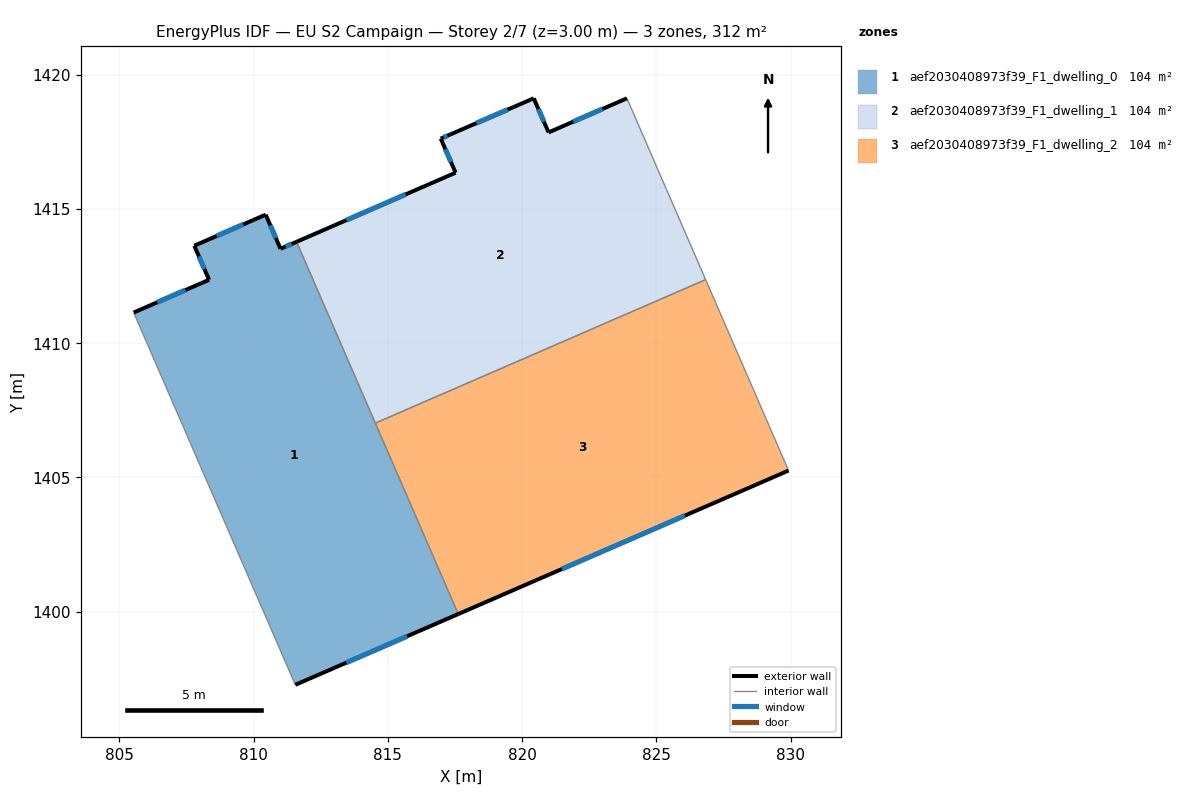
=== STOREY PLAN SPEC (per zone: floor XY polygon, exterior-wall plan segments, windows/doors) ===
zone 1: aef2030408973f39_F1_dwelling_0  (104.0 m²)
  floor: (811.60, 1413.77) (817.62, 1399.91) (811.56, 1397.28) (805.54, 1411.14) (808.34, 1412.36) (807.79, 1413.63) (810.45, 1414.78) (811.00, 1413.51)
  exterior wall: (807.79, 1413.63) – (808.34, 1412.36)  [1.4 m]
    window: (807.97, 1413.23) – (808.17, 1412.76)  [0.6 m²]
  exterior wall: (810.45, 1414.78) – (807.79, 1413.63)  [2.9 m]
    window: (809.62, 1414.42) – (808.63, 1413.99)  [1.2 m²]
  exterior wall: (811.00, 1413.51) – (810.45, 1414.78)  [1.4 m]
    window: (810.83, 1413.91) – (810.63, 1414.39)  [0.6 m²]
  exterior wall: (811.60, 1413.77) – (811.00, 1413.51)  [0.7 m]
    window: (811.41, 1413.69) – (811.19, 1413.60)  [0.3 m²]
  exterior wall: (811.56, 1397.28) – (817.62, 1399.91)  [6.6 m]
    window: (813.46, 1398.10) – (815.72, 1399.08)  [2.8 m²]
  exterior wall: (808.34, 1412.36) – (805.54, 1411.14)  [3.1 m]
    window: (807.46, 1411.98) – (806.42, 1411.52)  [1.3 m²]
  interior walls: 3
zone 2: aef2030408973f39_F1_dwelling_1  (104.0 m²)
  floor: (823.90, 1419.12) (826.84, 1412.36) (814.53, 1407.02) (811.60, 1413.77) (817.52, 1416.35) (816.97, 1417.62) (817.33, 1417.77) (820.44, 1419.12) (820.99, 1417.85)
  exterior wall: (817.52, 1416.35) – (811.60, 1413.77)  [6.5 m]
    window: (815.67, 1415.54) – (813.46, 1414.58)  [2.7 m²]
  exterior wall: (816.97, 1417.62) – (817.52, 1416.35)  [1.4 m]
    window: (817.15, 1417.22) – (817.35, 1416.75)  [0.6 m²]
  exterior wall: (817.33, 1417.77) – (816.97, 1417.62)  [0.4 m]
    window: (817.22, 1417.72) – (817.08, 1417.67)  [0.2 m²]
  exterior wall: (820.44, 1419.12) – (817.33, 1417.77)  [3.4 m]
    window: (819.46, 1418.70) – (818.30, 1418.19)  [1.4 m²]
  exterior wall: (820.99, 1417.85) – (820.44, 1419.12)  [1.4 m]
    window: (820.81, 1418.25) – (820.61, 1418.72)  [0.6 m²]
  exterior wall: (823.91, 1419.12) – (820.99, 1417.85)  [3.2 m]
    window: (822.99, 1418.72) – (821.90, 1418.25)  [1.3 m²]
  interior walls: 3
zone 3: aef2030408973f39_F1_dwelling_2  (104.0 m²)
  floor: (826.84, 1412.36) (829.92, 1405.25) (817.62, 1399.91) (814.53, 1407.02)
  exterior wall: (817.62, 1399.91) – (829.93, 1405.25)  [13.4 m]
    window: (821.48, 1401.59) – (826.07, 1403.58)  [5.6 m²]
  interior walls: 3

=== DERIVED (storey summary) ===
Building: EU S2 Campaign
Storey: 2 of 7  (floor level z = 3.00 m)
Storey gross floor area: 311.9 m²
Zones on this storey: 3
  - aef2030408973f39_F1_dwelling_0: floor 104.0 m²; exterior wall 16.0 m (48.0 m²); 6 window(s) 6.7 m²; WWR 13.9%
  - aef2030408973f39_F1_dwelling_1: floor 104.0 m²; exterior wall 16.2 m (48.6 m²); 6 window(s) 6.8 m²; WWR 13.9%
  - aef2030408973f39_F1_dwelling_2: floor 104.0 m²; exterior wall 13.4 m (40.2 m²); 1 window(s) 5.6 m²; WWR 13.9%
Zone adjacency (shared interzone walls):
  - aef2030408973f39_F1_dwelling_0 ↔ aef2030408973f39_F1_dwelling_1
  - aef2030408973f39_F1_dwelling_0 ↔ aef2030408973f39_F1_dwelling_2
  - aef2030408973f39_F1_dwelling_1 ↔ aef2030408973f39_F1_dwelling_2